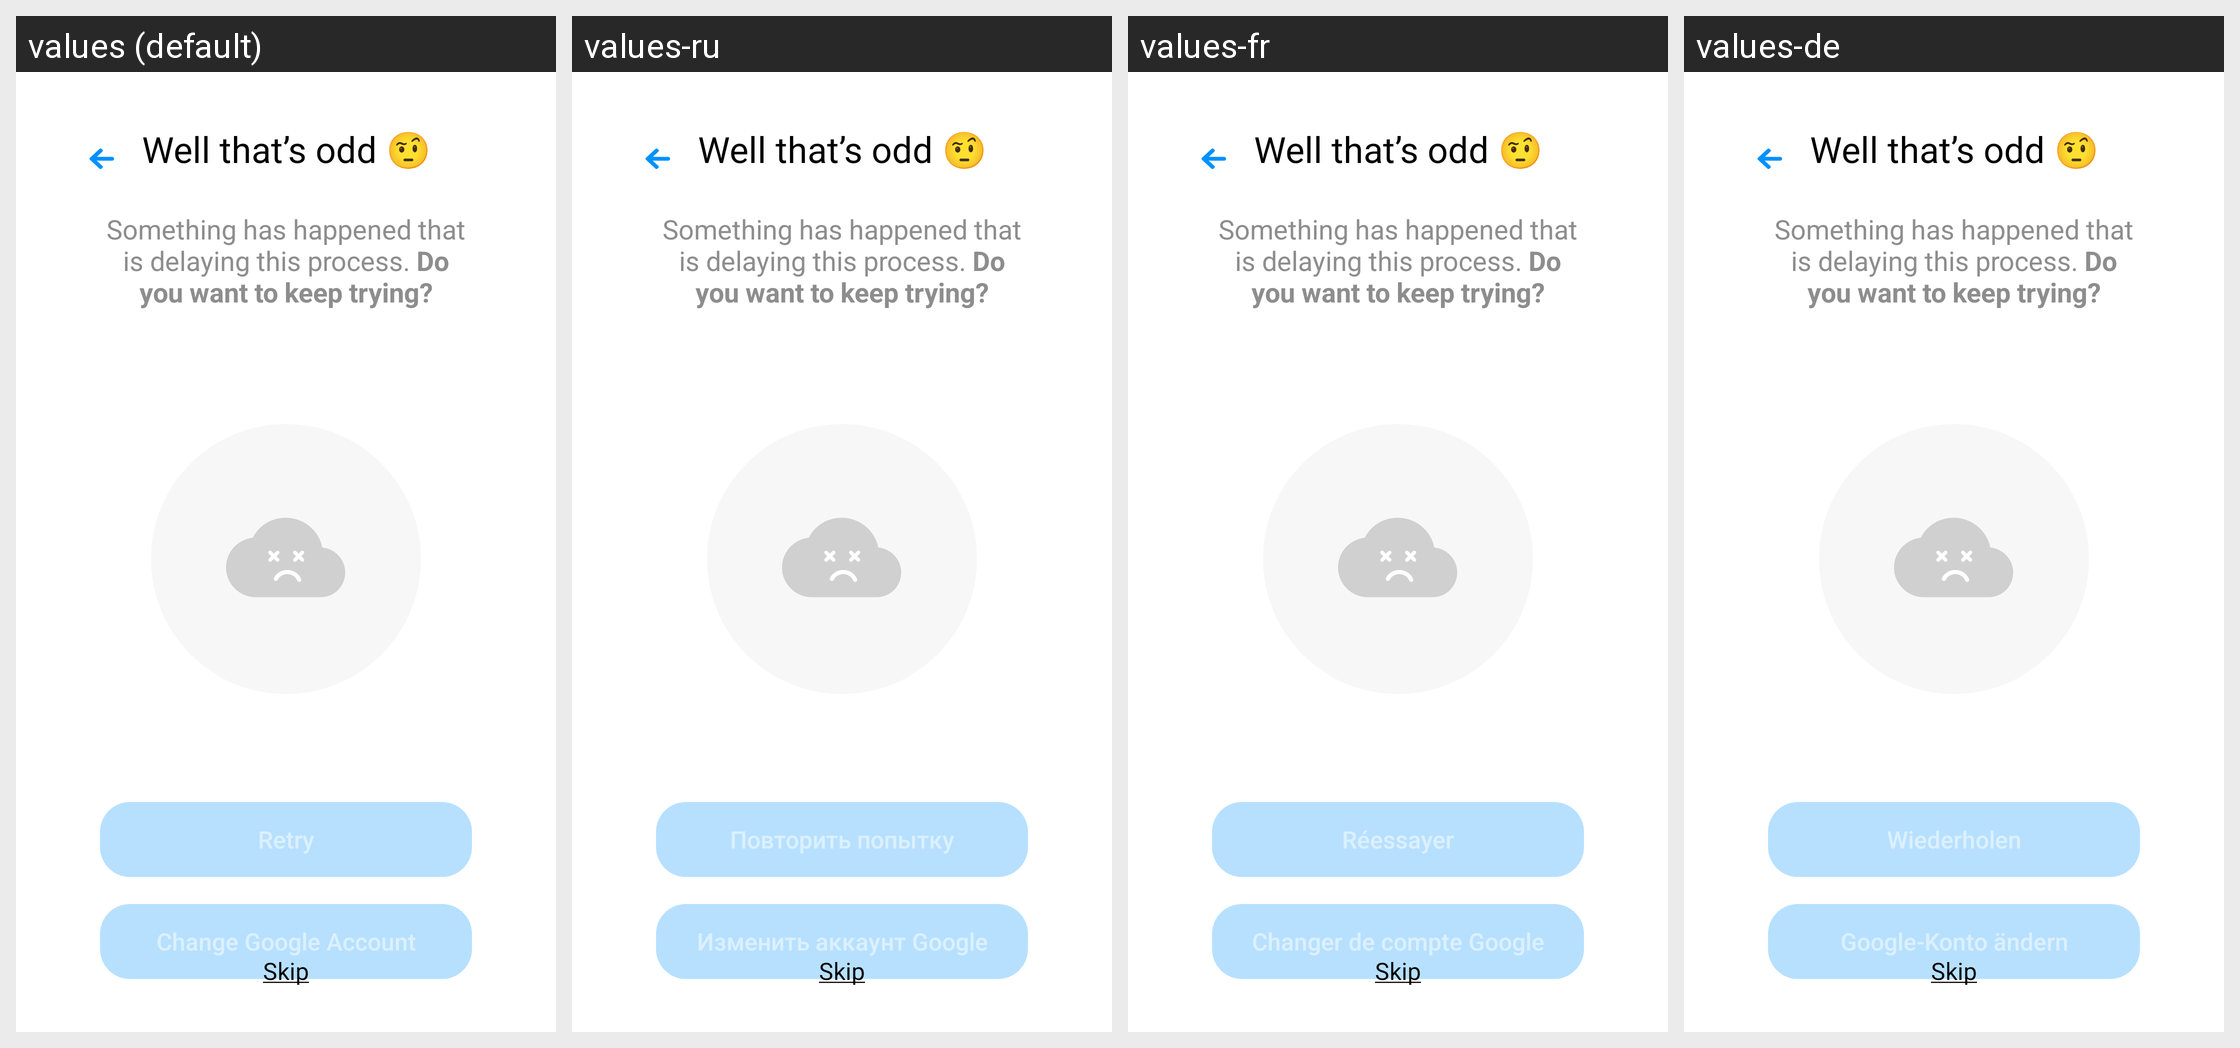

Locale-by-locale string values for the Android screen shown in this grid:
Android screen res/layout/holder_restore_backup_error.xml rendered under 4 locales, left to right: values (default), values-ru, values-fr, values-de. Device: Nexus 5 (rendered at 1080×1920; each locale shown at half size, 540×960, under a caption strip naming it); theme AppTheme.
Other locales in the repository, not shown: values-es.
Strings drawn on this screen, with the default value and each locale's value (text and hints the layout hard-codes, and strings that could not be matched under every locale, appear in the picture but are not listed):

restore_backup_title_error
  values: Well that’s odd 🤨
  values-ru: Well that’s odd 🤨  [not translated; the default value is used]
  values-fr: Well that’s odd 🤨  [not translated; the default value is used]
  values-de: Well that’s odd 🤨  [not translated; the default value is used]

restore_backup_sub_title_error
  values: Something has happened that is delaying this process. Do you want to keep trying?
  values-ru: Something has happened that is delaying this process. Do you want to keep trying?  [not translated; the default value is used]
  values-fr: Something has happened that is delaying this process. Do you want to keep trying?  [not translated; the default value is used]
  values-de: Something has happened that is delaying this process. Do you want to keep trying?  [not translated; the default value is used]

restore_backup_retry
  values: Retry
  values-ru: Повторить попытку
  values-fr: Réessayer
  values-de: Wiederholen

cloud_backup_change_google_account
  values: Change Google Account
  values-ru: Изменить аккаунт Google
  values-fr: Changer de compte Google
  values-de: Google-Konto ändern

btn_skip
  values: Skip
  values-ru: Skip
  values-fr: Skip
  values-de: Skip
